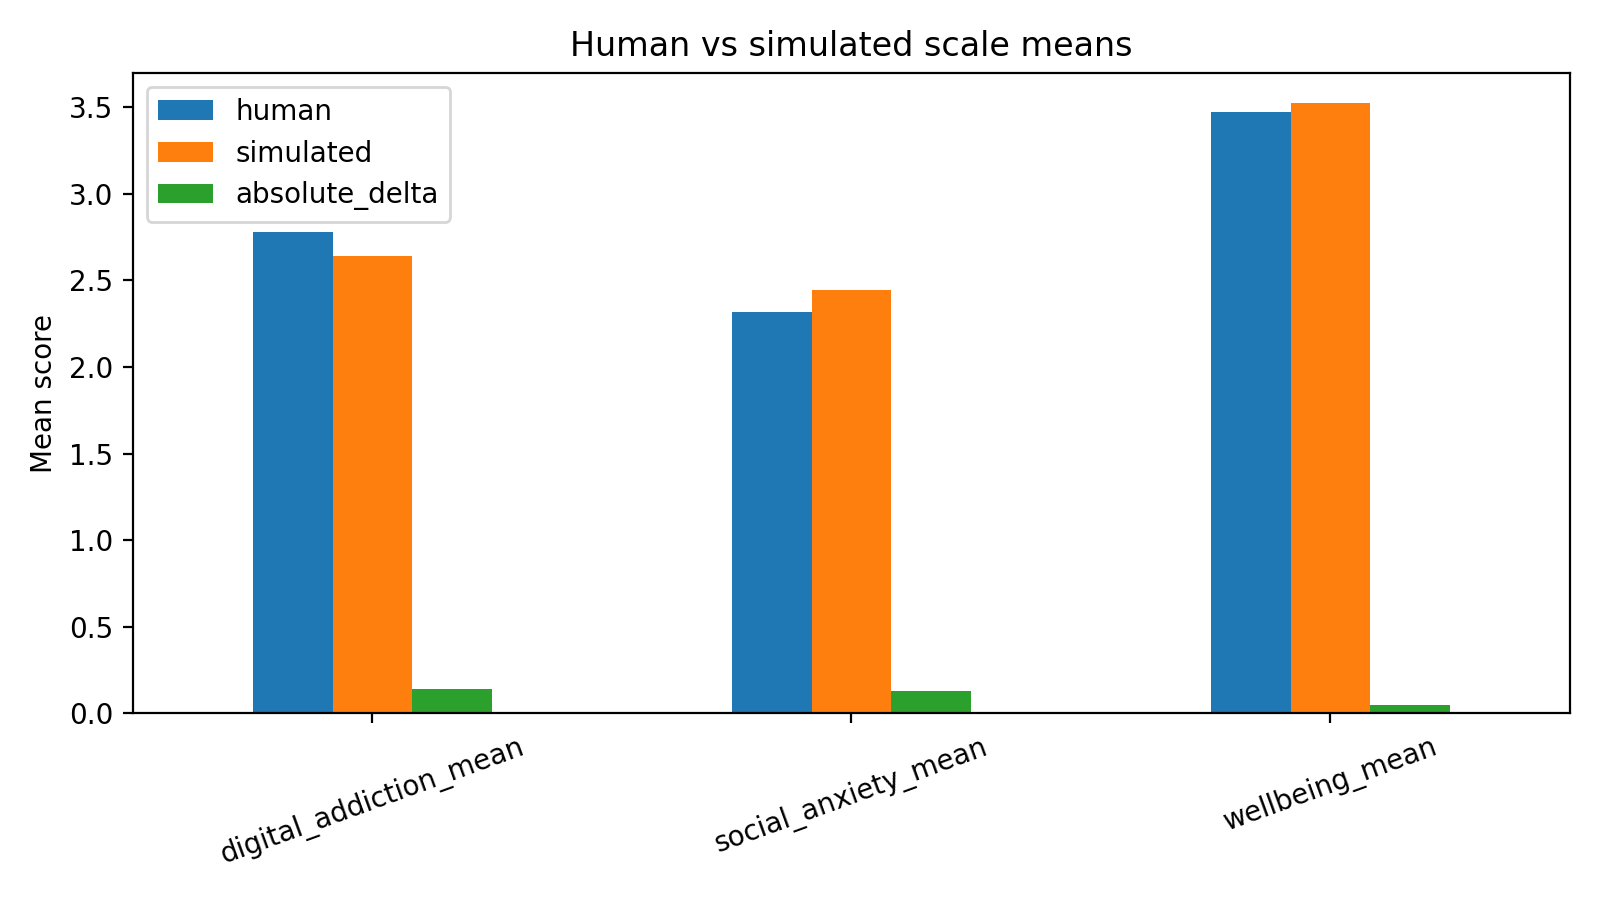

The table this chart was drawn from, first rows:
scale, human, simulated, absolute_delta
digital_addiction_mean, 2.776, 2.638, 0.1382
social_anxiety_mean, 2.315, 2.444, 0.1287
wellbeing_mean, 3.471, 3.522, 0.05095
